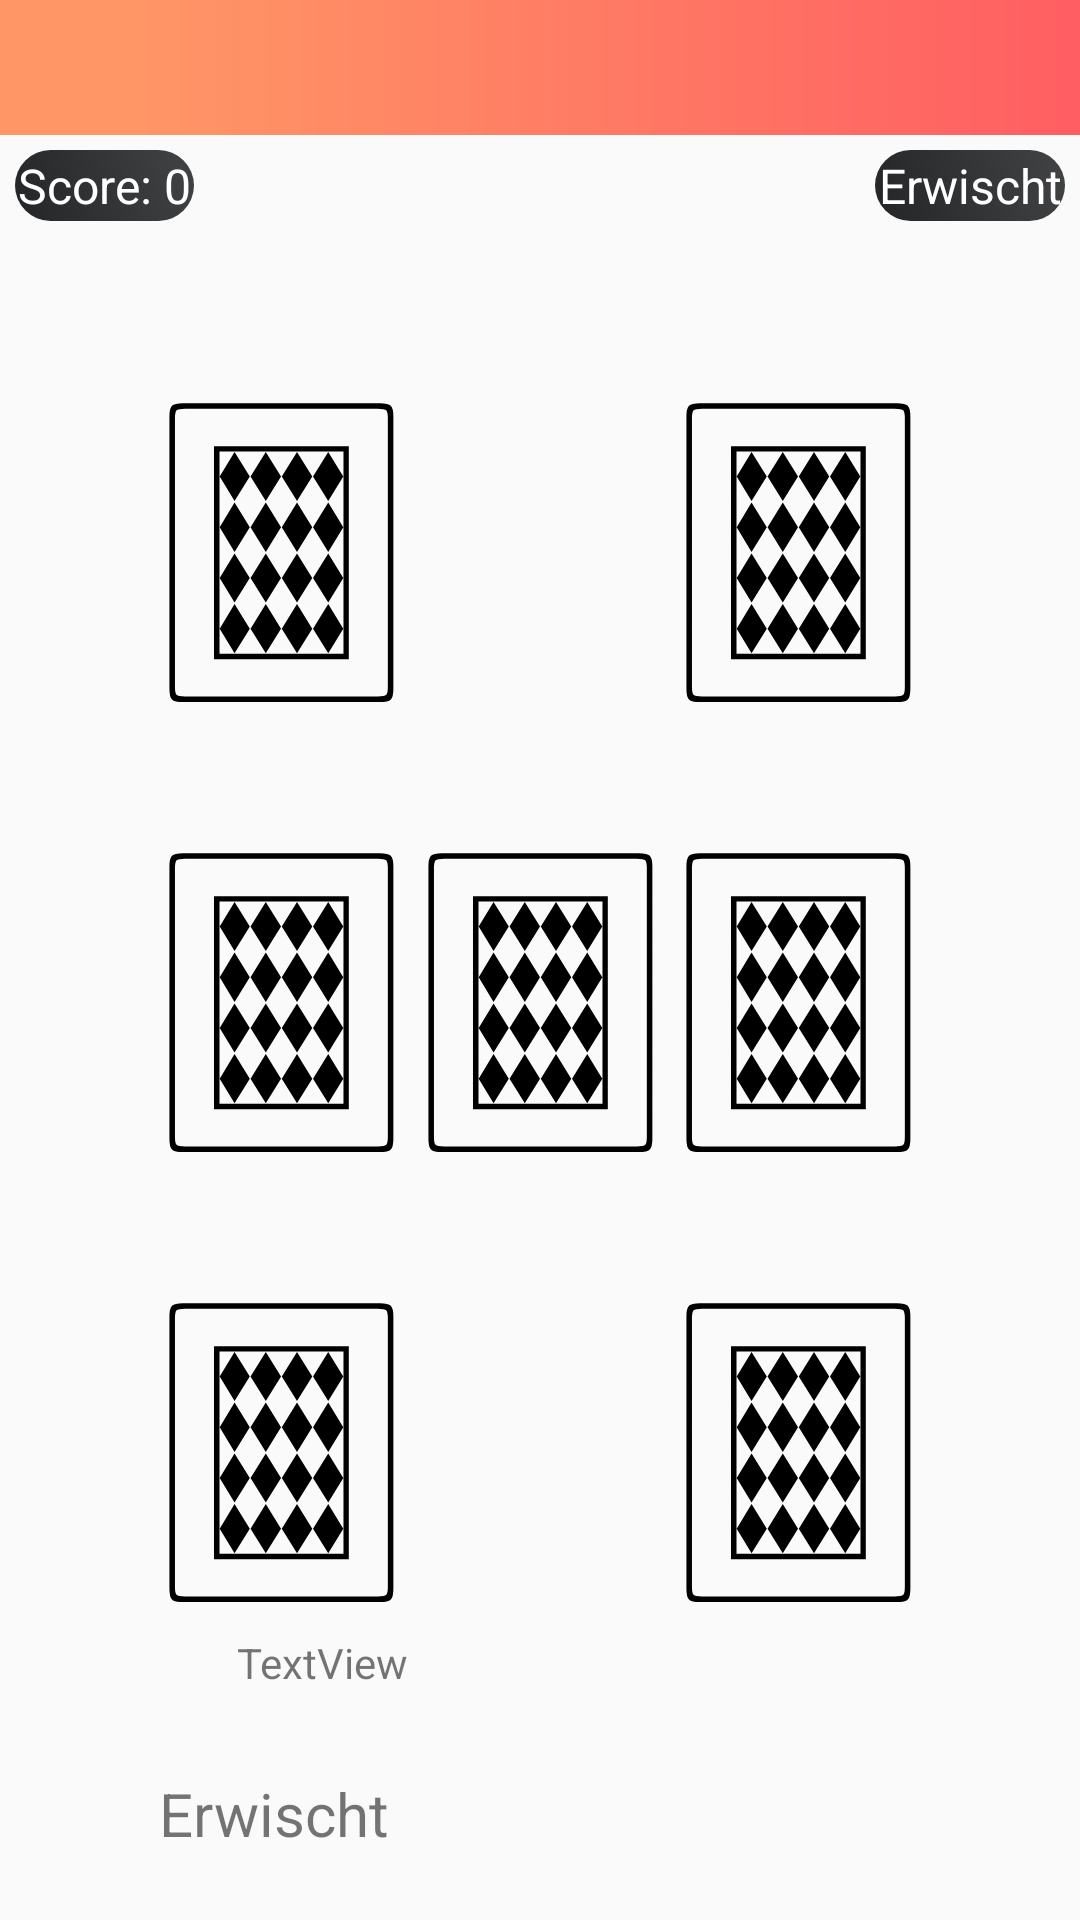

Produce the Android XML layout that renders to this screen, including the resource entries it uses.
<!-- AndroidManifest.xml: application theme menu_AppTheme -->
<!-- res/layout/activity_bushmen.xml -->
<?xml version="1.0" encoding="utf-8"?>
<androidx.constraintlayout.widget.ConstraintLayout xmlns:android="http://schemas.android.com/apk/res/android"
    xmlns:app="http://schemas.android.com/apk/res-auto"
    xmlns:tools="http://schemas.android.com/tools"
    android:layout_width="match_parent"
    android:layout_height="match_parent"
    tools:context=".presentation.BushmenActivity">


    <TextView
        android:id="@+id/headerBushmen"
        android:layout_width="0dp"
        android:layout_height="45dp"
        android:theme="@style/mainMenuHeadTextView"
        app:layout_constraintEnd_toEndOf="parent"
        app:layout_constraintHorizontal_bias="0.0"
        app:layout_constraintStart_toStartOf="parent"
        app:layout_constraintTop_toTopOf="parent" />

    <TextView
        android:id="@+id/tV_card4"
        android:layout_width="wrap_content"
        android:layout_height="wrap_content"
        android:layout_marginTop="350dp"
        android:layout_marginEnd="50dp"
        android:clickable="true"
        android:onClick="onClickCard4"
        android:text="🂠"
        android:textColor="#000000"
        android:textSize="130sp"
        app:layout_constraintEnd_toEndOf="parent"
        app:layout_constraintTop_toBottomOf="@+id/headerBushmen" />

    <TextView
        android:id="@+id/tV_card1"
        android:layout_width="wrap_content"
        android:layout_height="wrap_content"
        android:layout_marginStart="50dp"
        android:layout_marginTop="350dp"
        android:clickable="true"
        android:onClick="onClickCard1"
        android:text="🂠"
        android:textColor="#000000"
        android:textSize="130sp"
        app:layout_constraintStart_toStartOf="parent"
        app:layout_constraintTop_toBottomOf="@+id/headerBushmen" />

    <TextView
        android:id="@+id/tV_card5"
        android:layout_width="wrap_content"
        android:layout_height="wrap_content"
        android:layout_marginTop="50dp"
        android:layout_marginEnd="50dp"
        android:clickable="true"
        android:onClick="onClickCard5"
        android:text="🂠"
        android:textColor="#000000"
        android:textSize="130sp"
        app:layout_constraintEnd_toEndOf="parent"
        app:layout_constraintTop_toBottomOf="@+id/headerBushmen" />

    <TextView
        android:id="@+id/tV_card2"
        android:layout_width="wrap_content"
        android:layout_height="wrap_content"
        android:layout_marginStart="50dp"
        android:layout_marginTop="200dp"
        android:clickable="true"
        android:onClick="onClickCard2"
        android:text="🂠"
        android:textColor="#000000"
        android:textSize="130sp"
        app:layout_constraintStart_toStartOf="parent"
        app:layout_constraintTop_toBottomOf="@+id/headerBushmen" />

    <TextView
        android:id="@+id/tV_card6"
        android:layout_width="wrap_content"
        android:layout_height="wrap_content"
        android:layout_marginTop="200dp"
        android:clickable="true"
        android:onClick="onClickCard6"
        android:text="🂠"
        android:textColor="#000000"
        android:textSize="130sp"
        app:layout_constraintEnd_toStartOf="@+id/tV_card7"
        app:layout_constraintStart_toEndOf="@+id/tV_card2"
        app:layout_constraintTop_toBottomOf="@+id/headerBushmen" />

    <TextView
        android:id="@+id/tV_card3"
        android:layout_width="wrap_content"
        android:layout_height="wrap_content"
        android:layout_marginStart="50dp"
        android:layout_marginTop="50dp"
        android:clickable="true"
        android:onClick="onClickCard3"
        android:text="🂠"
        android:textColor="#000000"
        android:textSize="130sp"
        app:layout_constraintStart_toStartOf="parent"
        app:layout_constraintTop_toBottomOf="@+id/headerBushmen" />

    <TextView
        android:id="@+id/tV_card7"
        android:layout_width="wrap_content"
        android:layout_height="wrap_content"
        android:layout_marginTop="200dp"
        android:layout_marginEnd="50dp"
        android:clickable="true"
        android:onClick="onClickCard7"
        android:text="🂠"
        android:textColor="#000000"
        android:textSize="130sp"
        app:layout_constraintEnd_toEndOf="parent"
        app:layout_constraintTop_toBottomOf="@+id/headerBushmen" />

    <TextView
        android:id="@+id/punkte"
        android:layout_width="188dp"
        android:layout_height="48dp"
        android:text="TextView"
        app:layout_constraintBottom_toBottomOf="parent"
        app:layout_constraintEnd_toEndOf="parent"
        app:layout_constraintHorizontal_bias="0.46"
        app:layout_constraintStart_toStartOf="parent"
        app:layout_constraintTop_toTopOf="parent"
        app:layout_constraintVertical_bias="0.92" />

    <Button
        android:id="@+id/button4"
        android:layout_width="wrap_content"
        android:layout_height="wrap_content"
        android:layout_marginTop="50dp"
        android:layout_marginEnd="5dp"
        android:background="@drawable/bg_btn_black"
        android:onClick="onClickBtCought"
        android:text="Erwischt"
        app:layout_constraintEnd_toEndOf="parent"
        app:layout_constraintTop_toTopOf="parent" />

    <Button
        android:id="@+id/bt_score3"
        android:layout_width="wrap_content"
        android:layout_height="wrap_content"
        android:layout_marginStart="5dp"
        android:layout_marginTop="50dp"
        android:onClick="onClickScore"
        android:text="Score: 0"
        app:layout_constraintStart_toStartOf="parent"
        app:layout_constraintTop_toTopOf="parent" />

    <TextView
        android:id="@+id/tvCought"
        android:layout_width="296dp"
        android:layout_height="38dp"
        android:layout_marginEnd="11dp"
        android:layout_marginBottom="11dp"
        android:text="Erwischt"
        android:textSize="20sp"
        app:layout_constraintBottom_toBottomOf="parent"
        app:layout_constraintEnd_toEndOf="parent" />

    <FrameLayout
        android:id="@+id/score_fragment"
        android:layout_width="match_parent"
        android:layout_height="match_parent"
        android:elevation="5dp"
        tools:layout_editor_absoluteY="16dp">
    </FrameLayout>

</androidx.constraintlayout.widget.ConstraintLayout>
<!-- resources referenced by this layout -->
<resources>
  <!-- drawable bg_btn_black (drawable) -->
  <?xml version="1.0" encoding="utf-8"?>
      <shape xmlns:android="http://schemas.android.com/apk/res/android" android:shape="rectangle" >
      <corners
          android:topLeftRadius="20dp"
          android:topRightRadius="20dp"
          android:bottomLeftRadius="20dp"
          android:bottomRightRadius="20dp"
          />
      <gradient
          android:type="linear"
          android:angle="45"
          android:startColor="#232526"
          android:endColor="#414345"
          />
      <padding
          android:left="1dp"
          android:top="1dp"
          android:right="1dp"
          android:bottom="1dp"
          />
      </shape>
  <style name="mainMenuHeadTextView">
          <item name="android:background">@drawable/bg_head_orange</item>
          <item name="android:textColor">#FFFFFF</item>
          <item name="android:layout_height">45dp</item>
          <item name="android:gravity">center_horizontal|center_vertical</item>
          <item name="android:textSize">18sp</item>
      </style>
  <style name="menu_AppTheme" parent="Theme.AppCompat.Light.DarkActionBar">
          
          <item name="colorPrimary">@color/colorPrimary</item>
          <item name="colorPrimaryDark">@color/colorPrimaryDark</item>
          <item name="colorAccent">#FF6E40</item>
          <item name="editTextStyle">@style/menuEditText</item>
          <item name="buttonStyle">@style/mainMenuButtonStyle</item>
      </style>
  <!-- drawable bg_head_orange (drawable) -->
  <?xml version="1.0" encoding="utf-8"?>
      <shape xmlns:android="http://schemas.android.com/apk/res/android" android:shape="rectangle" >
      <gradient
          android:centerX="13%"
          android:centerColor="#FF9666"
          android:startColor="#FF9666"
          android:endColor="#FF5E62"
          android:type="linear"
          />
      <padding
          android:left="1dp"
          android:top="1dp"
          android:right="1dp"
          android:bottom="1dp"
          />
  
  
      </shape>
  <color name="colorPrimary">#6200EE</color>
  <color name="colorPrimaryDark">#3700B3</color>
  <style name="menuEditText">
          <item name="android:background">@drawable/bg_edit_text</item>
          <item name="android:textSize">18sp</item>
          <item name="android:textCursorDrawable">@null</item>
          <item name="android:textAlignment">center</item>
          <item name="android:padding">2dp</item>
          <item name="android:imeOptions">flagNoExtractUi</item>
      </style>
  <style name="mainMenuButtonStyle">
          <item name="android:background">@drawable/bg_btn_black</item>
          <item name="android:textColor">#FFFFFF</item>
          <item name="android:gravity">center</item>
          <item name="android:textSize">16sp</item>
      </style>
  <!-- drawable bg_edit_text (drawable) -->
  <?xml version="1.0" encoding="utf-8"?>
      <shape xmlns:android="http://schemas.android.com/apk/res/android" android:shape="rectangle" >
      <corners
          android:topLeftRadius="10dp"
          android:topRightRadius="10dp"
          android:bottomLeftRadius="10dp"
          android:bottomRightRadius="10dp"
          />
      <gradient
          android:centerX="13%"
          android:centerColor="#FAFAFA"
          android:startColor="#FFFDFD"
          android:endColor="#FFFFFF"
          android:type="linear"
          />
      <padding
          android:left="1dp"
          android:top="1dp"
          android:right="1dp"
          android:bottom="1dp"
          />
      <stroke
          android:width="1dp"
          android:color="@android:color/darker_gray"
          >
  
      </stroke>
  
  
      </shape>
</resources>
